The GitHub repository Idinmaster/Brain-Tumor-Classification- contains a labelled image folder "processed" with 4 categories: glioma, meningioma, no tumor, pituitary tumor. Examples follow, each with its label.

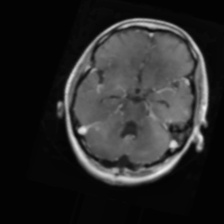
Label: glioma

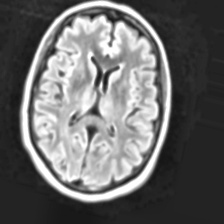
Label: no tumor

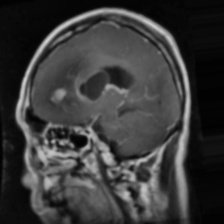
Label: glioma

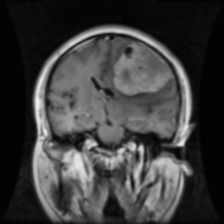
Label: meningioma

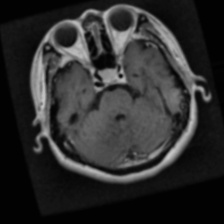
Label: pituitary tumor

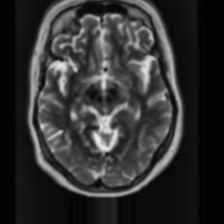
Label: no tumor
